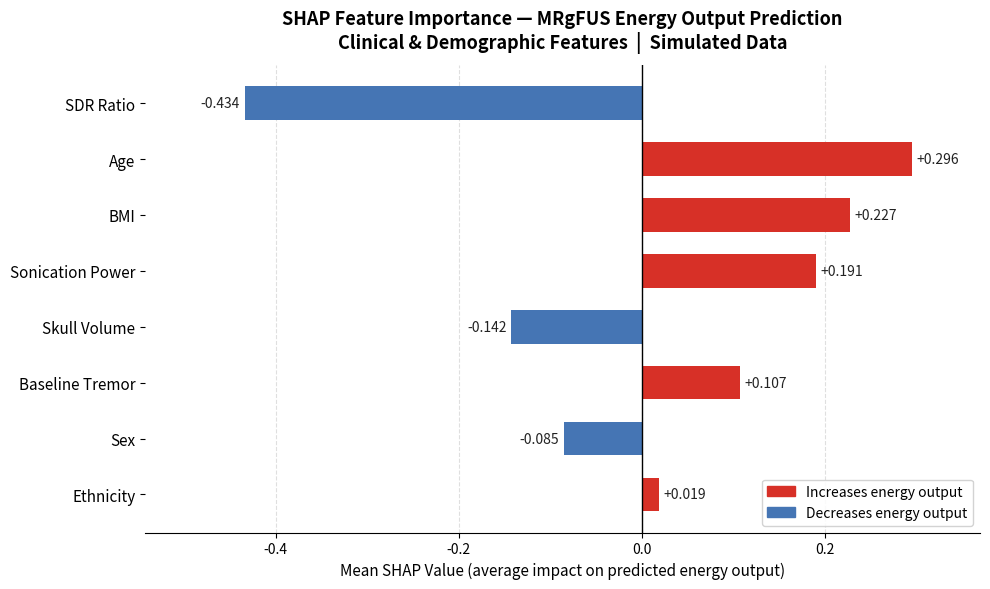

This chart was generated by the following Python code:
#File 3:

import numpy as np
import matplotlib.pyplot as plt
import matplotlib.cm as cm
import matplotlib.colors as mcolors

np.random.seed(7)
n = 1000

# --- Simulate feature values ---
sdr       = np.random.beta(2, 5, n)
age       = np.random.normal(67, 9, n)
bmi       = np.random.normal(27, 5, n)
sex       = np.random.binomial(1, 0.35, n).astype(float)
ethnicity = np.random.choice([0, 1, 2, 3], n).astype(float)
power     = np.random.normal(58, 10, n)
skull_vol = np.random.normal(145, 25, n)
tremor    = np.random.normal(18, 4, n)

# --- Simulate mean SHAP values (signed, not absolute) ---
# Negative = feature decreases energy output on average
# Positive = feature increases energy output on average
mean_shap = {
    "SDR Ratio":        -0.42,   # higher SDR -> less energy needed (negative)
    "Age":               0.31,   # older patients -> more energy required
    "BMI":               0.22,   # higher BMI -> more energy required
    "Sonication Power":  0.18,   # directly increases output
    "Skull Volume":     -0.13,   # larger skull -> attenuates energy (negative)
    "Baseline Tremor":   0.10,   # worse tremor -> more energy used
    "Sex":              -0.07,   # slight negative association
    "Ethnicity":         0.04,   # minimal association
}

# Add small noise per feature to simulate real variation across patients
shap_vals = {f: v + np.random.normal(0, 0.015) for f, v in mean_shap.items()}

# Sort by absolute value ascending (so largest bar is on top)
order = sorted(shap_vals, key=lambda f: abs(shap_vals[f]))
labels = order
values = [shap_vals[f] for f in order]

# --- Colors: red for positive, blue for negative (classic SHAP style) ---
colors = ["#d73027" if v > 0 else "#4575b4" for v in values]

# --- Plot ---
fig, ax = plt.subplots(figsize=(10, 6))

bars = ax.barh(labels, values, color=colors, edgecolor="none", height=0.6)

# Value labels at end of each bar
for bar, val in zip(bars, values):
    offset = 0.005 if val >= 0 else -0.005
    ha = "left" if val >= 0 else "right"
    ax.text(val + offset, bar.get_y() + bar.get_height() / 2,
            f"{val:+.3f}", va="center", ha=ha, fontsize=10, color="#222222")

# Zero reference line
ax.axvline(0, color="black", linewidth=1.0, linestyle="-", zorder=3)

# Legend
pos_patch = plt.matplotlib.patches.Patch(color="#d73027", label="Increases energy output")
neg_patch = plt.matplotlib.patches.Patch(color="#4575b4", label="Decreases energy output")
ax.legend(handles=[pos_patch, neg_patch], fontsize=10,
          loc="lower right", framealpha=0.85)

# Formatting
ax.set_xlabel("Mean SHAP Value (average impact on predicted energy output)", fontsize=11)
ax.set_title(
    "SHAP Feature Importance — MRgFUS Energy Output Prediction\n"
    "Clinical & Demographic Features  |  Simulated Data",
    fontsize=13, fontweight="bold", pad=12
)
ax.spines["top"].set_visible(False)
ax.spines["right"].set_visible(False)
ax.spines["left"].set_visible(False)
ax.tick_params(axis="y", labelsize=11)
ax.xaxis.grid(True, linestyle="--", alpha=0.4, zorder=0)
ax.set_axisbelow(True)

# Extend xlim slightly to fit labels
ax.set_xlim(min(values) * 1.25, max(values) * 1.25)

plt.tight_layout()
plt.savefig("shap_signed_bar_mrgfus.png", dpi=180, bbox_inches="tight")
plt.show()
